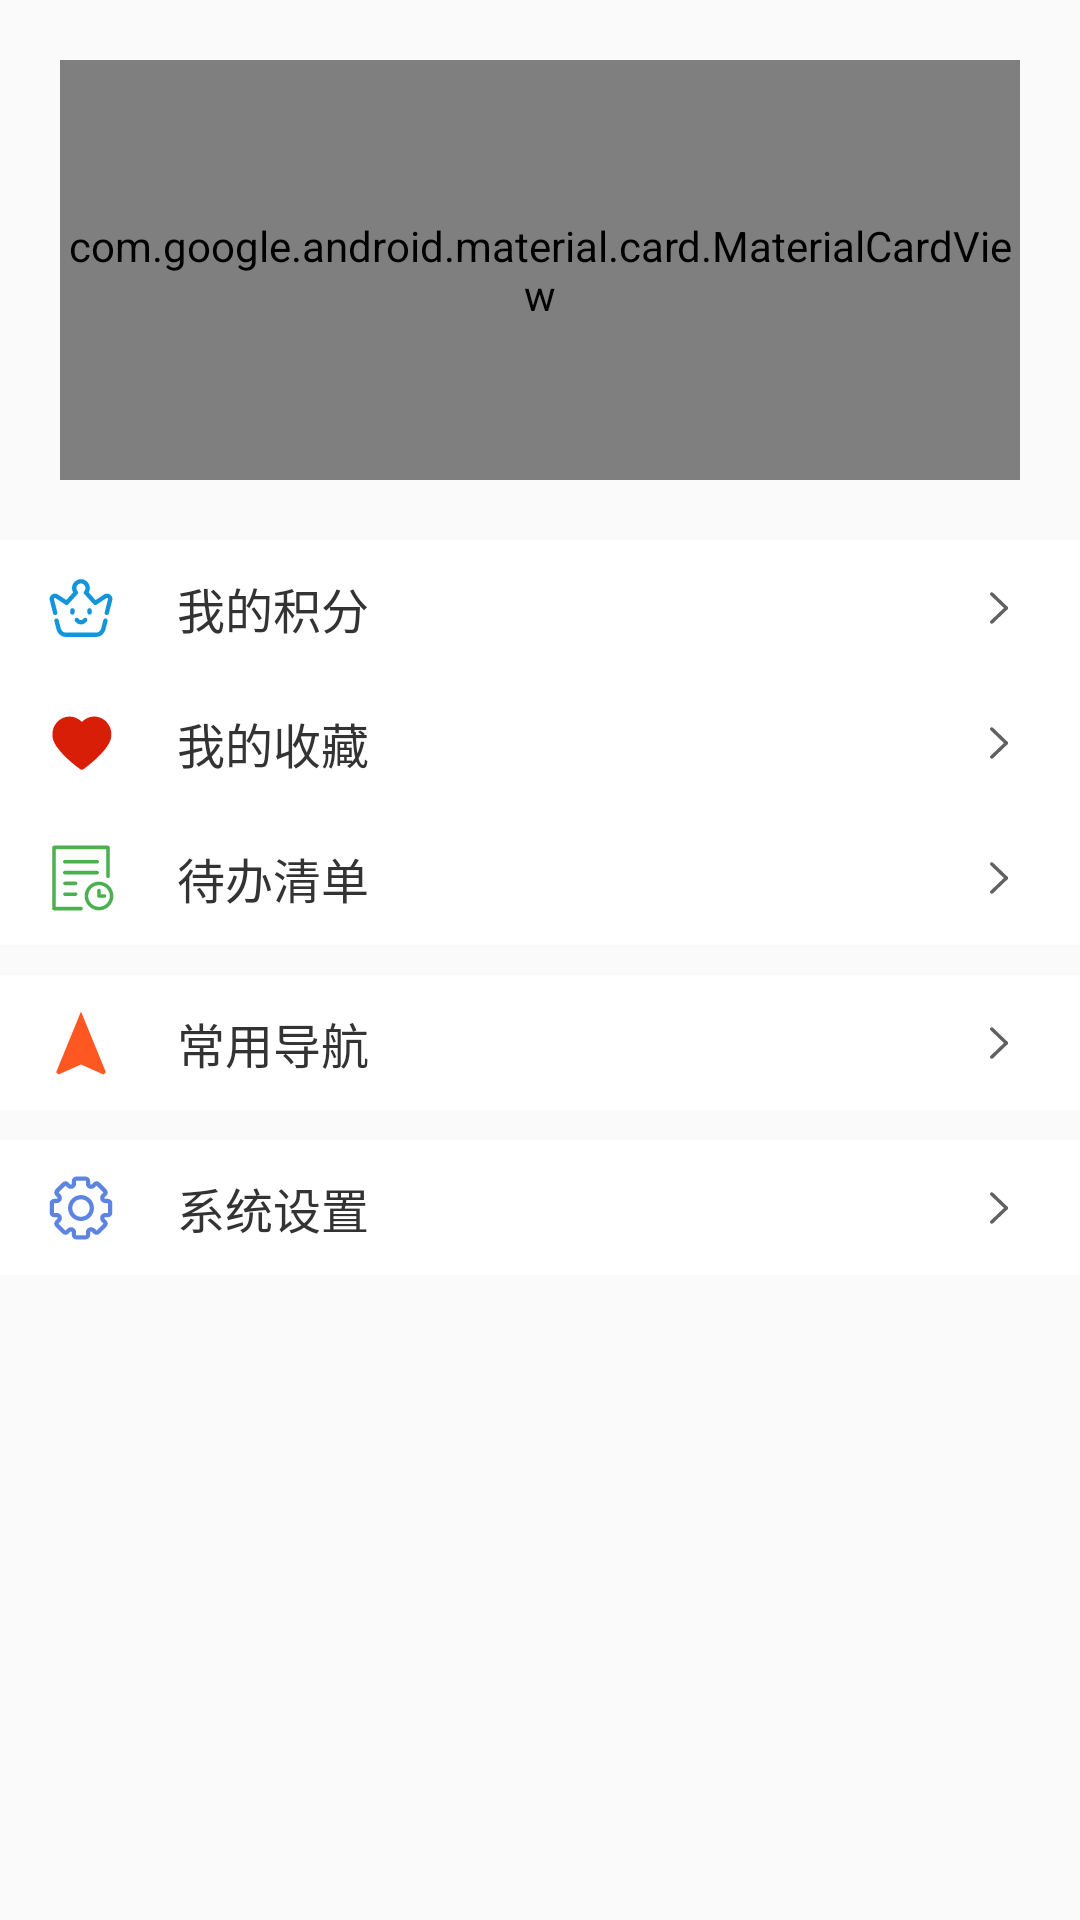

Android layout source for this screen:
<!-- AndroidManifest.xml: application theme AppTheme -->
<!-- res/layout/fragment_mine.xml -->
<?xml version="1.0" encoding="utf-8"?>
<androidx.constraintlayout.widget.ConstraintLayout xmlns:android="http://schemas.android.com/apk/res/android"
    xmlns:app="http://schemas.android.com/apk/res-auto"
    android:layout_width="match_parent"
    android:layout_height="match_parent"
    android:orientation="vertical">

    <com.google.android.material.card.MaterialCardView
        android:id="@+id/cv_user_info"
        android:layout_width="match_parent"
        android:layout_height="140dp"
        android:layout_marginLeft="@dimen/dp_20"
        android:layout_marginTop="@dimen/dp_20"
        android:layout_marginRight="@dimen/dp_20"
        android:background="@color/white"
        android:foreground="?selectableItemBackground"
        app:cardCornerRadius="5dp"
        app:cardElevation="3dp"
        app:layout_constraintLeft_toLeftOf="parent"
        app:layout_constraintRight_toRightOf="parent"
        app:layout_constraintTop_toTopOf="parent">

        <androidx.constraintlayout.widget.ConstraintLayout
            android:layout_width="match_parent"
            android:layout_height="match_parent">

            <androidx.appcompat.widget.AppCompatTextView
                android:id="@+id/tv_user_name"
                android:layout_width="0dp"
                android:layout_height="wrap_content"
                android:layout_marginLeft="@dimen/dp_20"
                android:layout_marginEnd="@dimen/dp_10"
                android:layout_marginRight="@dimen/dp_20"
                android:ellipsize="end"
                android:lines="1"
                android:text="游客"
                android:textColor="@color/high_level_text_color"
                android:textSize="24sp"
                android:textStyle="bold"
                app:layout_constraintBottom_toBottomOf="parent"
                app:layout_constraintLeft_toLeftOf="parent"
                app:layout_constraintRight_toLeftOf="@id/iv_user_avatar"
                app:layout_constraintTop_toTopOf="parent" />

            <cn.xpcheng.playandroid.widget.CircleImageView
                android:id="@+id/iv_user_avatar"
                android:layout_width="@dimen/dp_60"
                android:layout_height="@dimen/dp_60"
                android:layout_marginRight="@dimen/dp_20"
                android:src="@mipmap/ic_avatar"
                app:layout_constraintBottom_toBottomOf="parent"
                app:layout_constraintRight_toRightOf="parent"
                app:layout_constraintTop_toTopOf="parent" />
        </androidx.constraintlayout.widget.ConstraintLayout>

    </com.google.android.material.card.MaterialCardView>

    <androidx.constraintlayout.widget.ConstraintLayout
        android:id="@+id/cl_user_function"
        android:layout_width="match_parent"
        android:layout_height="wrap_content"
        android:layout_marginTop="20dp"
        android:background="@color/white"
        app:layout_constraintTop_toBottomOf="@id/cv_user_info">

        <androidx.constraintlayout.widget.ConstraintLayout
            android:id="@+id/cl_user_source"
            android:layout_width="match_parent"
            android:layout_height="45dp"
            android:foreground="?selectableItemBackground"
            android:paddingStart="15dp"
            android:paddingEnd="15dp"
            app:layout_constraintTop_toTopOf="parent">

            <ImageView
                android:id="@+id/iv_user_source"
                android:layout_width="wrap_content"
                android:layout_height="wrap_content"
                app:layout_constraintBottom_toBottomOf="parent"
                app:layout_constraintLeft_toLeftOf="parent"
                app:layout_constraintTop_toTopOf="parent"
                app:srcCompat="@drawable/ic_source" />

            <ImageView
                android:layout_width="wrap_content"
                android:layout_height="wrap_content"
                app:layout_constraintBottom_toBottomOf="parent"
                app:layout_constraintRight_toRightOf="parent"
                app:layout_constraintTop_toTopOf="parent"
                app:srcCompat="@drawable/ic_thin_arrow_right_24" />

            <TextView
                android:layout_width="wrap_content"
                android:layout_height="wrap_content"
                android:layout_marginStart="20dp"
                android:text="@string/my_source"
                android:textColor="@color/high_level_text_color"
                android:textSize="16sp"
                app:layout_constraintBottom_toBottomOf="parent"
                app:layout_constraintLeft_toRightOf="@id/iv_user_source"
                app:layout_constraintTop_toTopOf="parent" />
        </androidx.constraintlayout.widget.ConstraintLayout>


        <androidx.constraintlayout.widget.ConstraintLayout
            android:id="@+id/cl_user_collect"
            android:layout_width="match_parent"
            android:layout_height="45dp"
            android:background="@color/white"
            android:foreground="?selectableItemBackground"
            android:paddingStart="15dp"
            android:paddingEnd="15dp"
            app:layout_constraintTop_toBottomOf="@id/cl_user_source">

            <ImageView
                android:id="@+id/iv_user_collect"
                android:layout_width="wrap_content"
                android:layout_height="wrap_content"
                app:layout_constraintBottom_toBottomOf="parent"
                app:layout_constraintLeft_toLeftOf="parent"
                app:layout_constraintTop_toTopOf="parent"
                app:srcCompat="@drawable/ic_red_love" />

            <ImageView
                android:layout_width="wrap_content"
                android:layout_height="wrap_content"
                app:layout_constraintBottom_toBottomOf="parent"
                app:layout_constraintRight_toRightOf="parent"
                app:layout_constraintTop_toTopOf="parent"
                app:srcCompat="@drawable/ic_thin_arrow_right_24" />

            <TextView
                android:layout_width="wrap_content"
                android:layout_height="wrap_content"
                android:layout_marginStart="20dp"
                android:text="@string/my_collect"
                android:textColor="@color/high_level_text_color"
                android:textSize="16sp"
                app:layout_constraintBottom_toBottomOf="parent"
                app:layout_constraintLeft_toRightOf="@id/iv_user_collect"
                app:layout_constraintTop_toTopOf="parent" />
        </androidx.constraintlayout.widget.ConstraintLayout>

        <androidx.constraintlayout.widget.ConstraintLayout
            android:id="@+id/cl_user_todo"
            android:layout_width="match_parent"
            android:layout_height="45dp"
            android:background="@color/white"
            android:foreground="?selectableItemBackground"
            android:paddingStart="15dp"
            android:paddingEnd="15dp"
            app:layout_constraintTop_toBottomOf="@id/cl_user_collect">

            <ImageView
                android:id="@+id/iv_user_todo"
                android:layout_width="wrap_content"
                android:layout_height="wrap_content"
                app:layout_constraintBottom_toBottomOf="parent"
                app:layout_constraintLeft_toLeftOf="parent"
                app:layout_constraintTop_toTopOf="parent"
                app:srcCompat="@drawable/ic_todo" />

            <ImageView
                android:layout_width="wrap_content"
                android:layout_height="wrap_content"
                app:layout_constraintBottom_toBottomOf="parent"
                app:layout_constraintRight_toRightOf="parent"
                app:layout_constraintTop_toTopOf="parent"
                app:srcCompat="@drawable/ic_thin_arrow_right_24" />

            <TextView
                android:layout_width="wrap_content"
                android:layout_height="wrap_content"
                android:layout_marginStart="20dp"
                android:text="@string/user_todo"
                android:textColor="@color/high_level_text_color"
                android:textSize="16sp"
                app:layout_constraintBottom_toBottomOf="parent"
                app:layout_constraintLeft_toRightOf="@id/iv_user_todo"
                app:layout_constraintTop_toTopOf="parent" />
        </androidx.constraintlayout.widget.ConstraintLayout>

    </androidx.constraintlayout.widget.ConstraintLayout>

    <androidx.constraintlayout.widget.ConstraintLayout
        android:id="@+id/cl_navigation"
        android:layout_width="match_parent"
        android:layout_height="45dp"
        android:layout_marginTop="@dimen/dp_10"
        android:background="@color/white"
        android:foreground="?selectableItemBackground"
        android:paddingStart="15dp"
        android:paddingEnd="15dp"
        app:layout_constraintTop_toBottomOf="@id/cl_user_function">

        <ImageView
            android:id="@+id/iv_navigation"
            android:layout_width="wrap_content"
            android:layout_height="wrap_content"
            app:layout_constraintBottom_toBottomOf="parent"
            app:layout_constraintLeft_toLeftOf="parent"
            app:layout_constraintTop_toTopOf="parent"
            app:srcCompat="@drawable/ic_navigation" />

        <ImageView
            android:layout_width="wrap_content"
            android:layout_height="wrap_content"
            app:layout_constraintBottom_toBottomOf="parent"
            app:layout_constraintRight_toRightOf="parent"
            app:layout_constraintTop_toTopOf="parent"
            app:srcCompat="@drawable/ic_thin_arrow_right_24" />

        <TextView
            android:layout_width="wrap_content"
            android:layout_height="wrap_content"
            android:layout_marginStart="20dp"
            android:text="@string/navigation"
            android:textColor="@color/high_level_text_color"
            android:textSize="16sp"
            app:layout_constraintBottom_toBottomOf="parent"
            app:layout_constraintLeft_toRightOf="@id/iv_navigation"
            app:layout_constraintTop_toTopOf="parent" />
    </androidx.constraintlayout.widget.ConstraintLayout>

    <androidx.constraintlayout.widget.ConstraintLayout
        android:id="@+id/cl_setting"
        android:layout_width="match_parent"
        android:layout_height="45dp"
        android:layout_marginTop="@dimen/dp_10"
        android:background="@color/white"
        android:foreground="?selectableItemBackground"
        android:paddingStart="15dp"
        android:paddingEnd="15dp"
        app:layout_constraintTop_toBottomOf="@id/cl_navigation">

        <ImageView
            android:id="@+id/iv_setting"
            android:layout_width="wrap_content"
            android:layout_height="wrap_content"
            app:layout_constraintBottom_toBottomOf="parent"
            app:layout_constraintLeft_toLeftOf="parent"
            app:layout_constraintTop_toTopOf="parent"
            app:srcCompat="@drawable/ic_setting" />

        <ImageView
            android:layout_width="wrap_content"
            android:layout_height="wrap_content"
            app:layout_constraintBottom_toBottomOf="parent"
            app:layout_constraintRight_toRightOf="parent"
            app:layout_constraintTop_toTopOf="parent"
            app:srcCompat="@drawable/ic_thin_arrow_right_24" />

        <TextView
            android:layout_width="wrap_content"
            android:layout_height="wrap_content"
            android:layout_marginStart="20dp"
            android:text="@string/setting"
            android:textColor="@color/high_level_text_color"
            android:textSize="16sp"
            app:layout_constraintBottom_toBottomOf="parent"
            app:layout_constraintLeft_toRightOf="@id/iv_setting"
            app:layout_constraintTop_toTopOf="parent" />
    </androidx.constraintlayout.widget.ConstraintLayout>
</androidx.constraintlayout.widget.ConstraintLayout>
<!-- resources referenced by this layout -->
<resources>
  <color name="high_level_text_color">#333333</color>
  <dimen name="dp_10">10dp</dimen>
  <dimen name="dp_20">20dp</dimen>
  <dimen name="dp_60">60dp</dimen>
  <!-- drawable ic_navigation (drawable) -->
  <vector xmlns:android="http://schemas.android.com/apk/res/android"
      android:width="24dp"
      android:height="24dp"
      android:viewportWidth="1024"
      android:viewportHeight="1024">
      <path
          android:fillColor="#ff5722"
          android:pathData="M512,64L158.4,926.4 192,960l320,-141.6 320.8,141.6 33.6,-33.6L512,64z" />
  </vector>
  <!-- drawable ic_red_love (drawable) -->
  <vector xmlns:android="http://schemas.android.com/apk/res/android"
          android:width="24dp"
          android:height="24dp"
          android:viewportWidth="1024"
          android:viewportHeight="1024">
      <path
          android:fillColor="#d81e06"
          android:pathData="M523.43,212.43c15.38,-12.31 29.27,-25.21 44.9,-35.69 49.8,-33.58 104.9,-47.2 164.41,-38.11 83.2,12.78 143.48,58.64 182.65,132.16 21.34,40 29.49,83.2 28.65,128.66 -0.84,42.82 -14.11,81.43 -33.93,118.46 -18.98,35.44 -42.54,67.75 -68.19,98.7 -40.34,48.69 -85,93.09 -131.79,135.58 -50.61,45.86 -103.76,88.59 -158.4,129.62 -11.94,8.96 -24.87,12.96 -39.35,8.56 -5.46,-1.71 -10.89,-4.56 -15.5,-7.94 -79.14,-58.61 -154.52,-121.41 -223.8,-191.46 -40.16,-40.59 -77.93,-83.2 -109.81,-130.83 -19.51,-29.21 -36.16,-59.88 -47.26,-93.37 -7.5,-22.79 -10.11,-46.24 -11.04,-70.11 -4.25,-106.11 60.6,-207.15 159.76,-244.76 74.76,-28.25 146.4,-19.41 213.9,23.26 15.5,9.71 29.4,21.52 42.11,34.73C521.91,211.09 523.12,212.12 523.43,212.43"/>
  </vector>
  <!-- drawable ic_thin_arrow_right_24 (drawable) -->
  <vector xmlns:android="http://schemas.android.com/apk/res/android"
      android:width="24dp"
      android:height="24dp"
      android:viewportWidth="1024"
      android:viewportHeight="1024">
    <path
        android:pathData="M595.71,526.11l-205.44,-197.28c-8.86,-10.43 -7.5,-25.97 3.02,-34.69 10.53,-8.74 26.24,-7.36 35.09,3.07l205.42,197.28c8.86,10.43 7.5,25.97 -3.01,34.69S604.56,536.56 595.71,526.11z"
        android:fillColor="#616161"/>
    <path
        android:pathData="M390.26,695.68l205.44,-197.28c8.86,-10.43 24.56,-11.81 35.09,-3.09 10.53,8.74 11.87,24.27 3.02,34.69l-205.44,197.28c-8.85,10.43 -24.56,11.81 -35.09,3.07C382.75,721.66 381.39,706.13 390.26,695.68z"
        android:fillColor="#616161"/>
  </vector>
  <string name="my_collect">我的收藏</string>
  <string name="my_source">我的积分</string>
  <string name="navigation">常用导航</string>
  <string name="setting">系统设置</string>
  <string name="user_todo">待办清单</string>
  <style name="AppTheme" parent="BaseAppTheme.NoActionBar" />
  <style name="BaseAppTheme.NoActionBar">
          <item name="windowActionBar">false</item>
          <item name="windowNoTitle">true</item>
      </style>
  <!-- not gathered from this repository: default colours our renderer supplied (Android Studio template values) -->
  <color name="white">#FFFFFFFF</color>
</resources>
